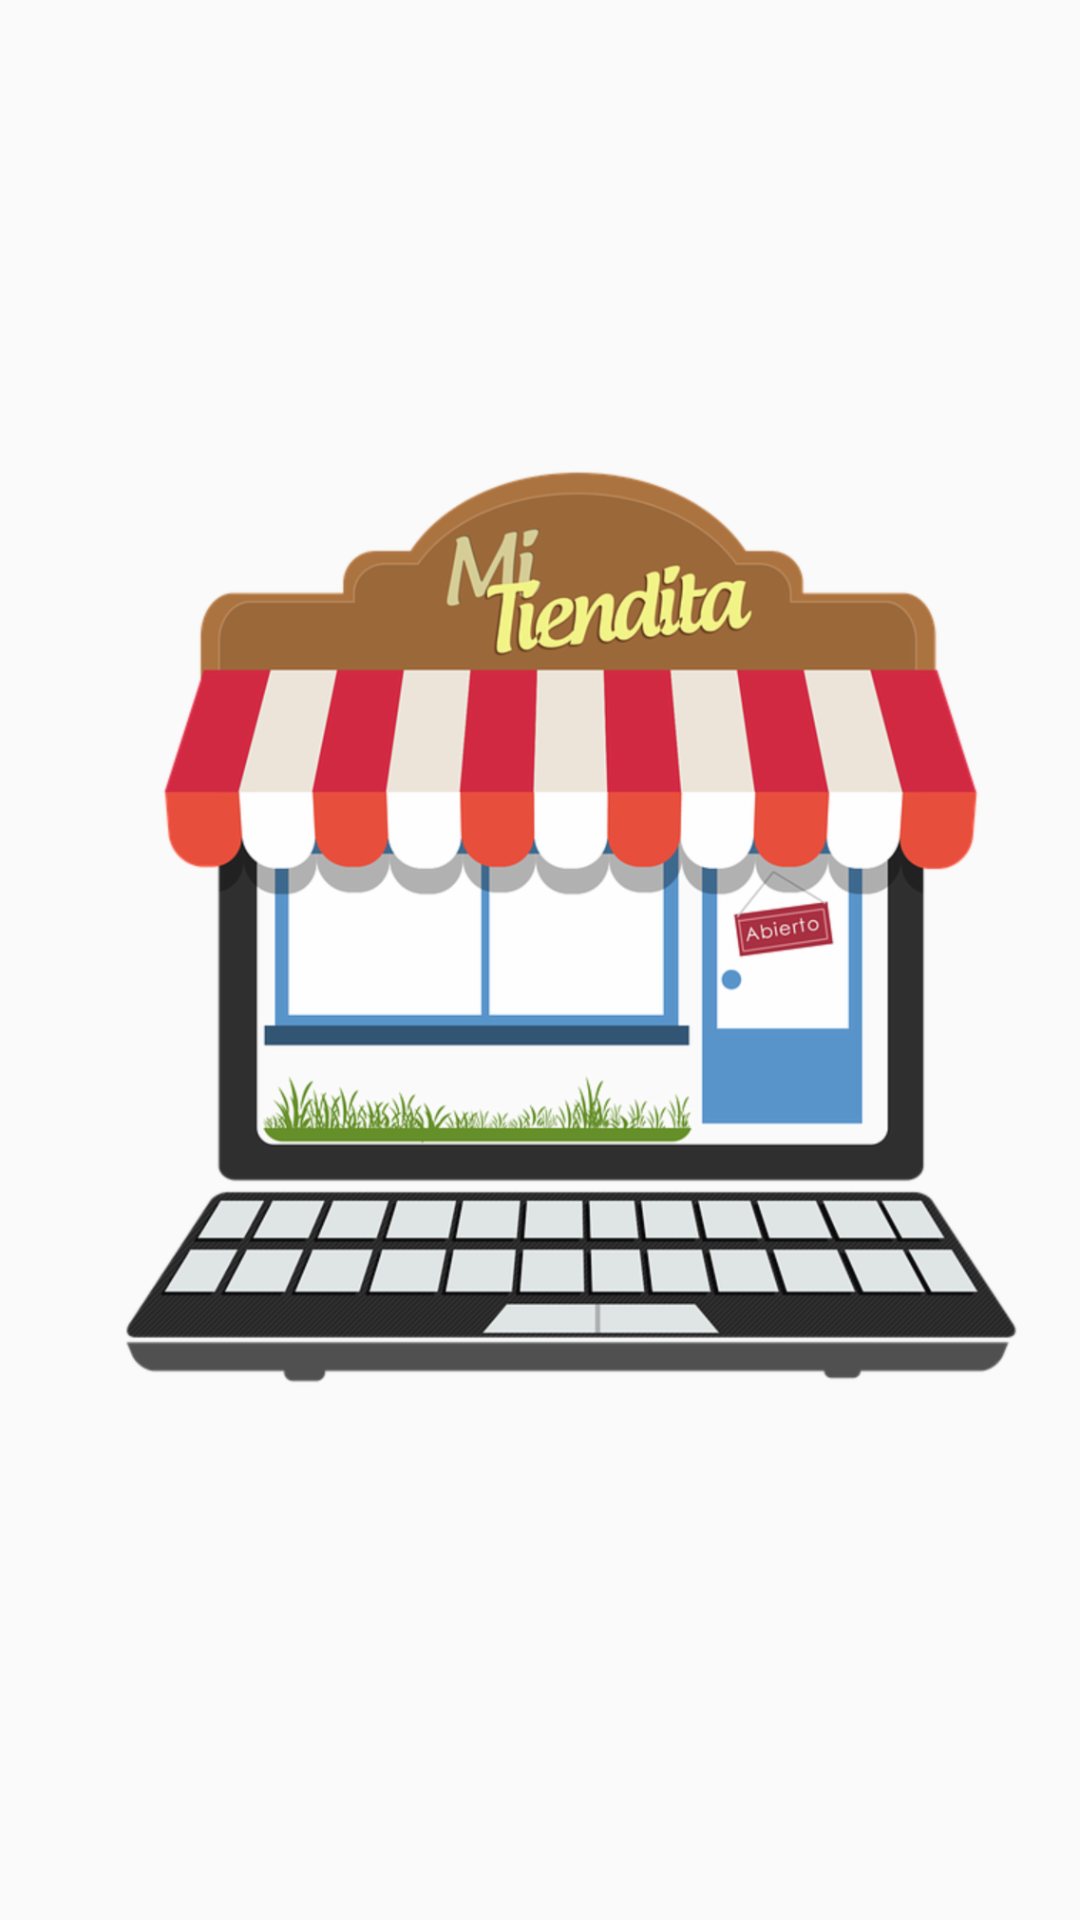

Here is an Android app screen rendered from its layout file. Give the layout XML and the strings, colors and styles it references.
<!-- AndroidManifest.xml: activity theme SplashTheme -->
<!-- res/layout/activity_splash.xml -->
<?xml version="1.0" encoding="utf-8"?>
<android.support.constraint.ConstraintLayout
        xmlns:android="http://schemas.android.com/apk/res/android"
        xmlns:tools="http://schemas.android.com/tools"
        xmlns:app="http://schemas.android.com/apk/res-auto"
        android:layout_width="match_parent"
        android:layout_height="match_parent"
        tools:context=".splash.SplashActivity">

    <android.support.v7.widget.AppCompatImageView
            android:layout_width="match_parent"
            android:layout_height="match_parent"
            android:src="@drawable/minitienda"
    />

</android.support.constraint.ConstraintLayout>
<!-- resources referenced by this layout -->
<resources>
  <!-- drawable minitienda: png bitmap (drawable-hdpi, 97454 bytes) -->
  <style name="SplashTheme" parent="Theme.AppCompat.Light.NoActionBar">
      </style>
</resources>
